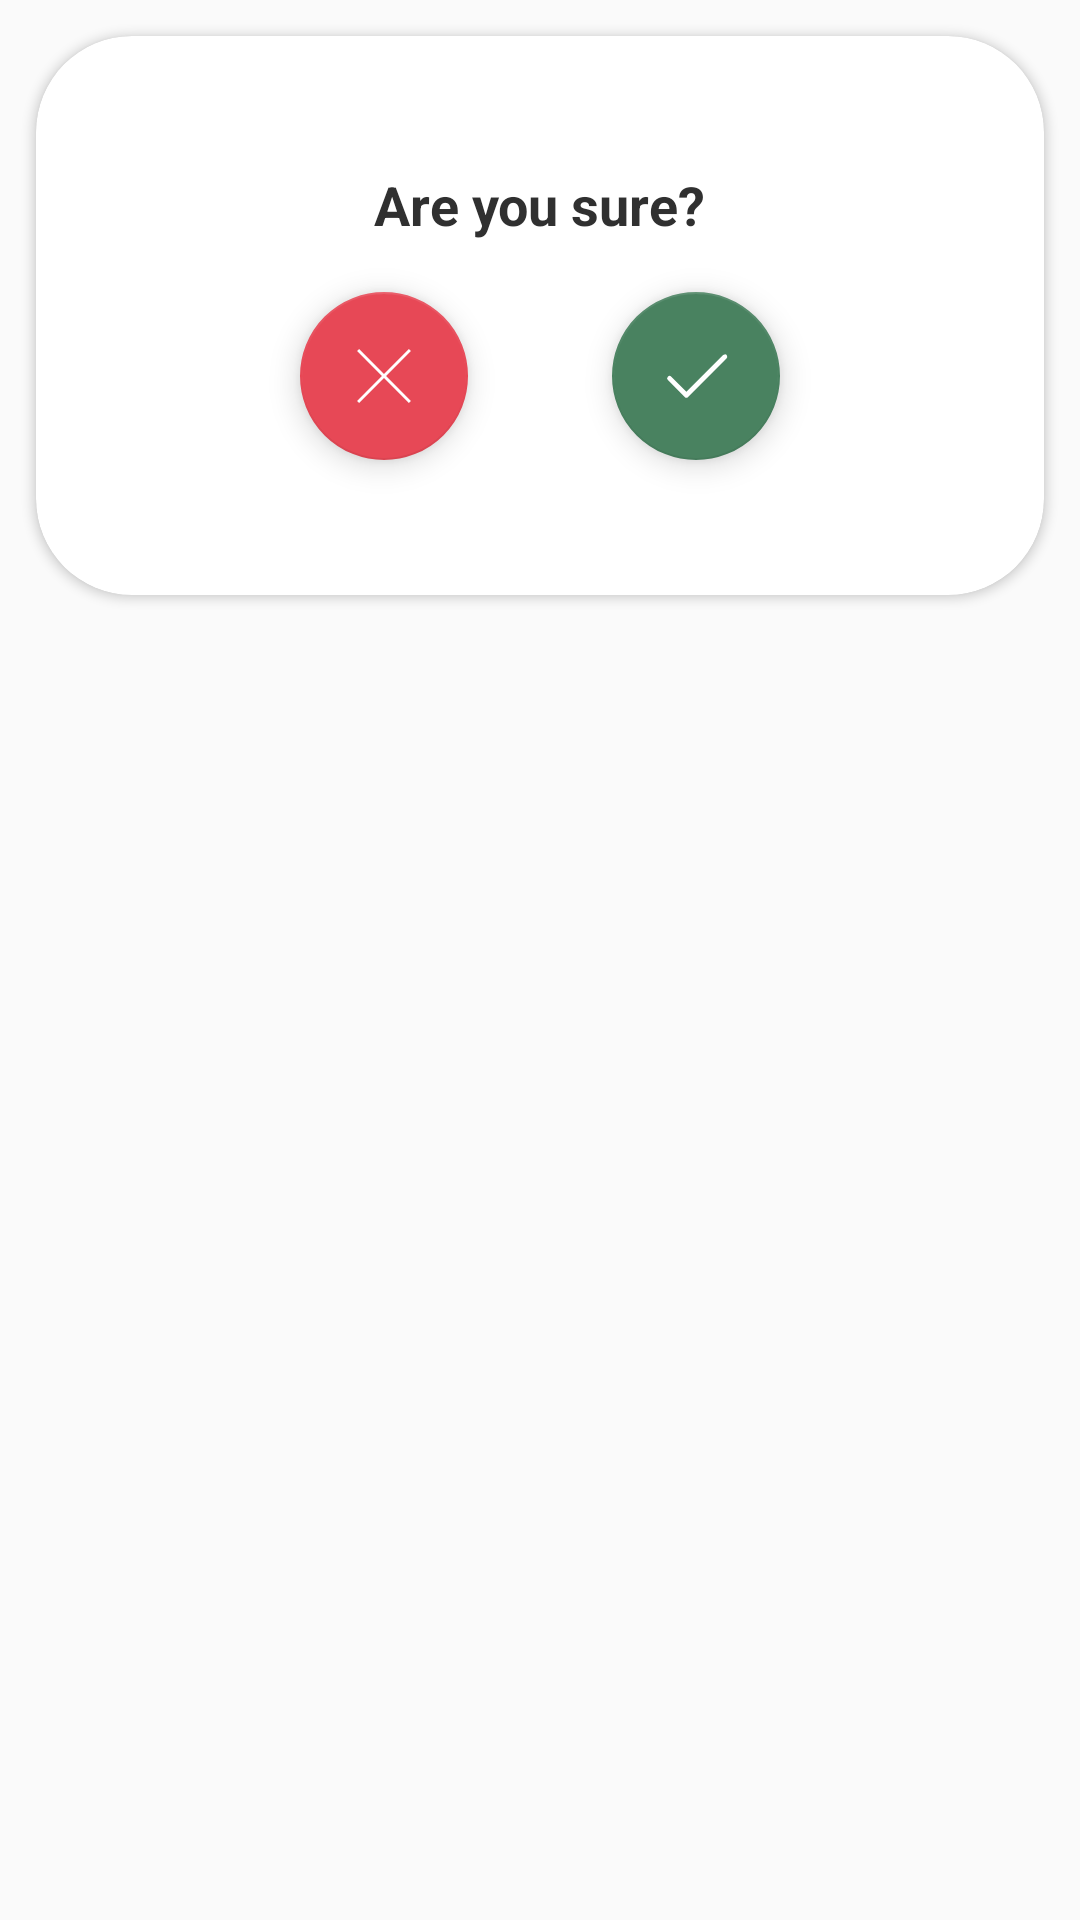

The Android layout XML behind this screen, and the referenced resources:
<!-- AndroidManifest.xml: application theme AppTheme -->
<!-- res/layout/confirm_dialog.xml -->
<?xml version="1.0" encoding="utf-8"?>
<LinearLayout xmlns:android="http://schemas.android.com/apk/res/android"
xmlns:app="http://schemas.android.com/apk/res-auto"
android:orientation="vertical"
android:layout_width="match_parent"
android:layout_height="wrap_content">
<androidx.cardview.widget.CardView
    android:layout_width="match_parent"
    app:cardCornerRadius="32dp"
    android:layout_margin="12dp"
    android:layout_height="wrap_content">
    <LinearLayout
        android:layout_width="match_parent"
        android:orientation="vertical"
        android:paddingTop="24dp"
        android:weightSum="5"
        android:paddingLeft="12dp"
        android:paddingRight="12dp"
        android:gravity="center"
        android:paddingBottom="24dp"
        android:layout_height="wrap_content">

        <TextView
            android:id="@+id/login_text"
            android:layout_width="wrap_content"
            android:layout_height="wrap_content"
            android:layout_marginBottom="8dp"
            android:layout_marginTop="20dp"
            android:text="@string/sure"
            android:textColor="@color/colorText"
            android:textSize="18dp"
            android:textStyle="bold"/>

        <LinearLayout
            android:layout_width="match_parent"
            android:orientation="horizontal"
            android:gravity="center"
            android:layout_height="wrap_content">

            <com.google.android.material.floatingactionbutton.FloatingActionButton
                android:layout_width="wrap_content"
                android:layout_marginLeft="12dp"
                android:layout_marginRight="24dp"
                android:layout_marginTop="12dp"
                android:layout_marginBottom="18dp"
                app:backgroundTint="@color/colorDanger"
                android:src="@drawable/ic_cancel"
                android:id="@+id/btnCancel"
                android:layout_height="wrap_content"/>
            <com.google.android.material.floatingactionbutton.FloatingActionButton
                android:layout_width="wrap_content"
                android:layout_marginLeft="24dp"
                android:layout_marginRight="12dp"
                android:layout_marginTop="12dp"
                android:layout_marginBottom="18dp"
                app:backgroundTint="@color/colorPerfect"
                android:src="@drawable/ic_checkmark"
                android:id="@+id/btnOk"
                android:layout_height="wrap_content"/>

        </LinearLayout>
    </LinearLayout>
</androidx.cardview.widget.CardView>
</LinearLayout>
<!-- resources referenced by this layout -->
<resources>
  <color name="colorDanger">#E74856</color>
  <color name="colorPerfect">#498260</color>
  <color name="colorText">#303030</color>
  <!-- drawable ic_cancel (drawable) -->
  <vector xmlns:android="http://schemas.android.com/apk/res/android"
      android:width="50dp"
      android:height="50dp"
      android:viewportWidth="50"
      android:viewportHeight="50">
    <path
        android:pathData="M7.7188,6.2813L6.2813,7.7188L23.5625,25L6.2813,42.2813L7.7188,43.7188L25,26.4375L42.2813,43.7188L43.7188,42.2813L26.4375,25L43.7188,7.7188L42.2813,6.2813L25,23.5625Z"
        android:fillColor="#ffffff"/>
  </vector>
  <!-- drawable ic_checkmark (drawable) -->
  <vector xmlns:android="http://schemas.android.com/apk/res/android"
      android:width="30dp"
      android:height="30dp"
      android:viewportWidth="30"
      android:viewportHeight="30">
    <path
        android:pathData="M26.9805,5.9902A1.0001,1.0001 0,0 0,26.293 6.293L11,21.5859L4.707,15.293A1.0001,1.0001 0,1 0,3.293 16.707L10.293,23.707A1.0001,1.0001 0,0 0,11.707 23.707L27.707,7.707A1.0001,1.0001 0,0 0,26.9805 5.9902z"
        android:fillColor="#ffffff"/>
  </vector>
  <string name="sure">Are you sure?</string>
  <style name="AppTheme" parent="Theme.AppCompat.Light.DarkActionBar">
          
          <item name="colorPrimary">@color/colorPrimary</item>
          <item name="colorPrimaryDark">@color/colorPrimaryDark</item>
          <item name="colorAccent">@color/colorAccent</item>
          <item name="fontFamily">@font/font_l</item>
          <item name="android:textColor">@color/colorText</item>
          <item name="android:windowLightStatusBar">true</item>
      </style>
  <color name="colorPrimary">#ffffff</color>
  <color name="colorPrimaryDark">#ffffff</color>
  <color name="colorAccent">#1194C8</color>
</resources>
